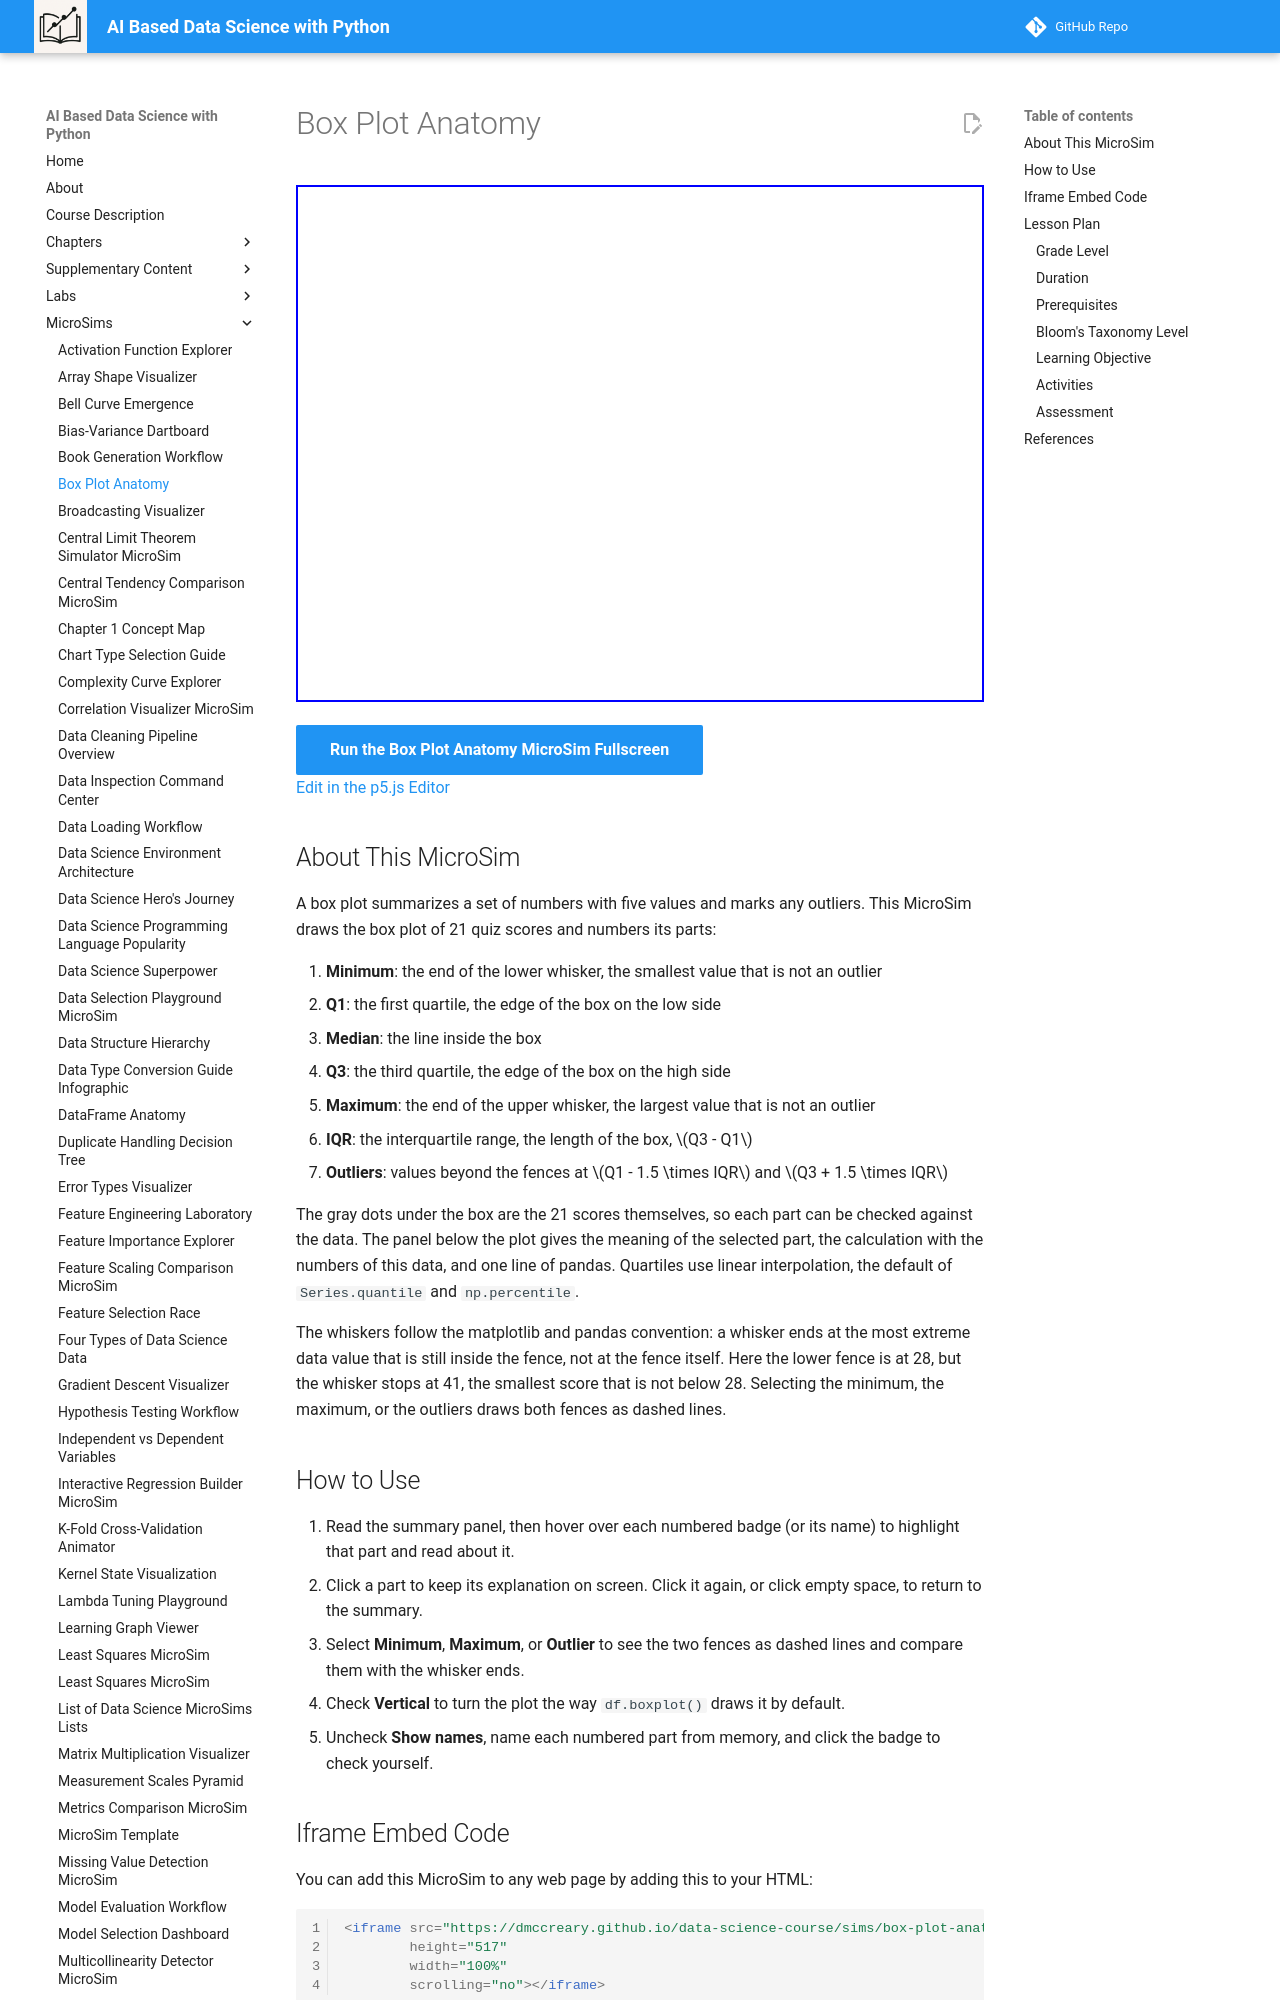

repository: dmccreary/data-science-course · page: sims/box-plot-anatomy/index.html · generator: mkdocs

---
title: Box Plot Anatomy
description: Hover over or click the seven numbered parts of a box plot of 21 quiz scores to read what each part means, its value in the data, and the pandas code that computes it.
image: /sims/box-plot-anatomy/box-plot-anatomy.png
og:image: /sims/box-plot-anatomy/box-plot-anatomy.png
twitter:image: /sims/box-plot-anatomy/box-plot-anatomy.png
social:
   cards: false
quality_score: 0
---

# Box Plot Anatomy

<iframe src="main.html" height="517" width="100%" scrolling="no"></iframe>

[Run the Box Plot Anatomy MicroSim Fullscreen](./main.html){ .md-button .md-button--primary }
<br/>
[Edit in the p5.js Editor](https://editor.p5js.org/)

## About This MicroSim

A box plot summarizes a set of numbers with five values and marks any outliers. This MicroSim draws the box plot of 21 quiz scores and numbers its parts:

1. **Minimum**: the end of the lower whisker, the smallest value that is not an outlier
2. **Q1**: the first quartile, the edge of the box on the low side
3. **Median**: the line inside the box
4. **Q3**: the third quartile, the edge of the box on the high side
5. **Maximum**: the end of the upper whisker, the largest value that is not an outlier
6. **IQR**: the interquartile range, the length of the box, $Q3 - Q1$
7. **Outliers**: values beyond the fences at $Q1 - 1.5 \times IQR$ and $Q3 + 1.5 \times IQR$

The gray dots under the box are the 21 scores themselves, so each part can be checked against the data. The panel below the plot gives the meaning of the selected part, the calculation with the numbers of this data, and one line of pandas. Quartiles use linear interpolation, the default of `Series.quantile` and `np.percentile`.

The whiskers follow the matplotlib and pandas convention: a whisker ends at the most extreme data value that is still inside the fence, not at the fence itself. Here the lower fence is at 28, but the whisker stops at 41, the smallest score that is not below 28. Selecting the minimum, the maximum, or the outliers draws both fences as dashed lines.
